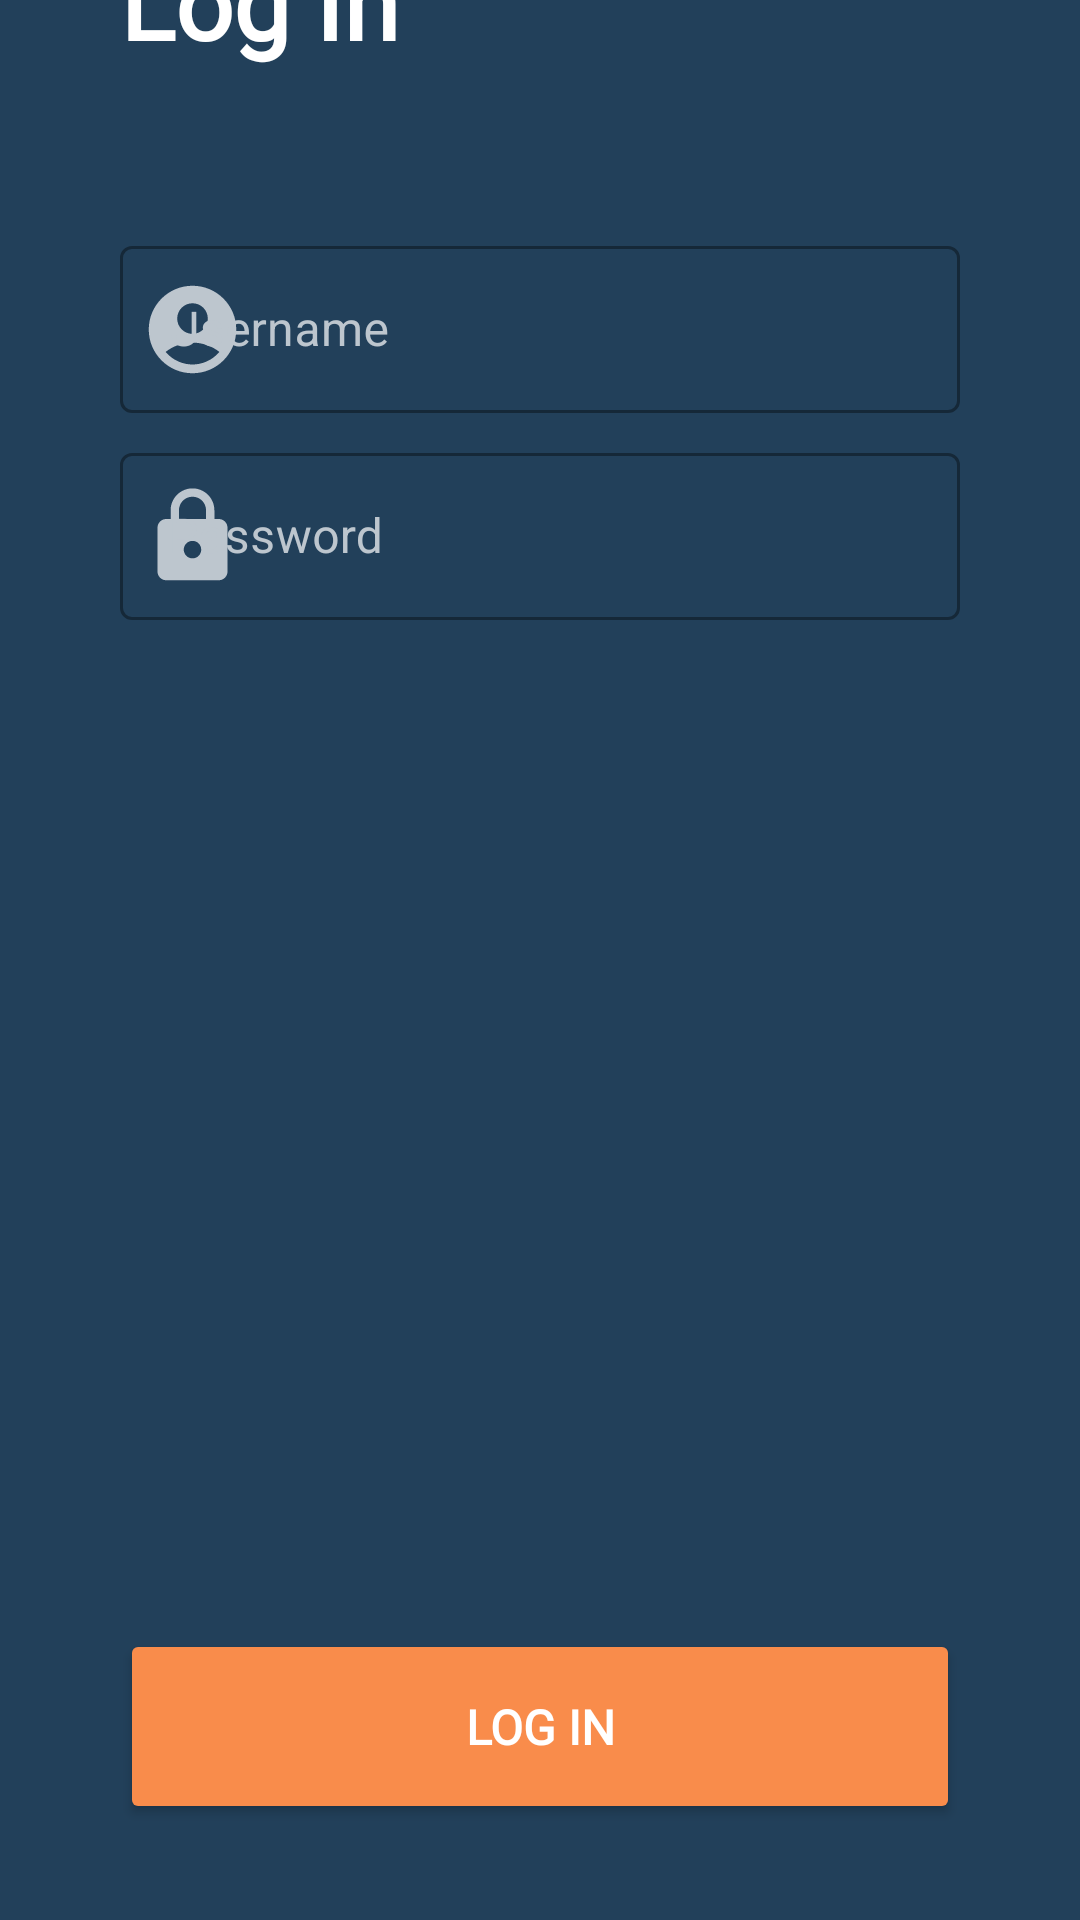

This screen was rendered from an Android layout file. Write that file and the resources it references.
<!-- AndroidManifest.xml: application theme Theme.GoTravelAdmin -->
<!-- res/layout/fragment_login.xml -->
<?xml version="1.0" encoding="utf-8"?>
<androidx.constraintlayout.widget.ConstraintLayout
    xmlns:android="http://schemas.android.com/apk/res/android"
    xmlns:app="http://schemas.android.com/apk/res-auto"
    android:layout_width="match_parent"
    android:layout_height="match_parent"
    android:background="#22405A">

    <ImageView
        android:id="@+id/imageView"
        android:layout_width="match_parent"
        android:layout_height="wrap_content"
        android:scaleType="centerCrop"
        app:layout_constraintTop_toTopOf="parent"
        app:srcCompat="@drawable/background_history" />

    <TextView
        android:id="@+id/textView"
        android:layout_width="wrap_content"
        android:layout_height="wrap_content"
        android:layout_marginStart="40dp"
        android:fontFamily="@font/inter_bold"
        android:text="Log In"
        android:textColor="#FFFFFF"
        android:textSize="34sp"
        android:textStyle="bold"
        app:layout_constraintBottom_toBottomOf="@+id/imageView"
        app:layout_constraintStart_toStartOf="parent"
        app:layout_constraintTop_toBottomOf="@+id/imageView" />

    <com.google.android.material.textfield.TextInputLayout
        android:id="@+id/input_username"
        style="@style/Widget.MaterialComponents.TextInputLayout.OutlinedBox"
        android:layout_width="match_parent"
        android:layout_height="wrap_content"
        android:layout_marginStart="40dp"
        android:layout_marginTop="54dp"
        android:layout_marginEnd="40dp"
        android:hint="Username"
        android:textColorHint="#BDC6CE"
        app:hintTextColor="#FFFFFF"
        app:layout_constraintEnd_toEndOf="parent"
        app:layout_constraintStart_toStartOf="parent"
        app:layout_constraintTop_toBottomOf="@+id/textView"
        app:startIconContentDescription="Username"
        app:startIconDrawable="@drawable/ic_baseline_account_circle_35"
        app:startIconTint="#BDC6CE">

        <com.google.android.material.textfield.TextInputEditText
            android:layout_width="match_parent"
            android:layout_height="match_parent"
            android:textColor="#FFFFFF" />

    </com.google.android.material.textfield.TextInputLayout>

    <com.google.android.material.textfield.TextInputLayout
        android:id="@+id/input_password"
        style="@style/Widget.MaterialComponents.TextInputLayout.OutlinedBox"
        android:layout_width="match_parent"
        android:layout_height="wrap_content"
        android:layout_marginStart="40dp"
        android:layout_marginTop="8dp"
        android:layout_marginEnd="40dp"
        android:hint="Password"
        android:textColorHint="#BDC6CE"
        app:hintTextColor="#FFFFFF"
        app:layout_constraintEnd_toEndOf="parent"
        app:layout_constraintStart_toStartOf="parent"
        app:layout_constraintTop_toBottomOf="@+id/input_username"
        app:startIconContentDescription="Username"
        app:startIconDrawable="@drawable/ic_baseline_lock_35"
        app:startIconTint="#BDC6CE">

        <com.google.android.material.textfield.TextInputEditText
            android:layout_width="match_parent"
            android:layout_height="match_parent"
            android:inputType="textPassword"
            android:textColor="#FFFFFF" />

    </com.google.android.material.textfield.TextInputLayout>

    <Button
        android:id="@+id/btnLogin"
        android:layout_width="match_parent"
        android:layout_height="65dp"
        android:layout_marginStart="40dp"
        android:layout_marginEnd="40dp"
        android:layout_marginBottom="32dp"
        android:backgroundTint="#F98C4B"
        android:fontFamily="@font/inter_bold"
        android:text="LOG IN"
        android:textColor="#FFFFFF"
        android:textSize="16sp"
        android:textStyle="bold"
        app:layout_constraintBottom_toBottomOf="parent"
        app:layout_constraintEnd_toEndOf="parent"
        app:layout_constraintHorizontal_bias="0.0"
        app:layout_constraintStart_toStartOf="parent" />

</androidx.constraintlayout.widget.ConstraintLayout>
<!-- resources referenced by this layout -->
<resources>
  <!-- drawable ic_baseline_account_circle_35 (drawable) -->
  <vector android:height="35dp" android:tint="#BDC6CE"
      android:viewportHeight="24" android:viewportWidth="24"
      android:width="35dp" xmlns:android="http://schemas.android.com/apk/res/android">
      <path android:fillColor="@android:color/white" android:pathData="M12,2C6.48,2 2,6.48 2,12s4.48,10 10,10s10,-4.48 10,-10S17.52,2 12,2zM12,6c1.93,0 3.5,1.57 3.5,3.5S13.93,13 12,13s-3.5,-1.57 -3.5,-3.5S10.07,6 12,6zM12,20c-2.03,0 -4.43,-0.82 -6.14,-2.88C7.55,15.8 9.68,15 12,15s4.45,0.8 6.14,2.12C16.43,19.18 14.03,20 12,20z"/>
  </vector>
  <!-- drawable ic_baseline_lock_35 (drawable) -->
  <vector android:height="35dp" android:tint="#BDC6CE"
      android:viewportHeight="24" android:viewportWidth="24"
      android:width="35dp" xmlns:android="http://schemas.android.com/apk/res/android">
      <path android:fillColor="@android:color/white" android:pathData="M18,8h-1L17,6c0,-2.76 -2.24,-5 -5,-5S7,3.24 7,6v2L6,8c-1.1,0 -2,0.9 -2,2v10c0,1.1 0.9,2 2,2h12c1.1,0 2,-0.9 2,-2L20,10c0,-1.1 -0.9,-2 -2,-2zM12,17c-1.1,0 -2,-0.9 -2,-2s0.9,-2 2,-2 2,0.9 2,2 -0.9,2 -2,2zM15.1,8L8.9,8L8.9,6c0,-1.71 1.39,-3.1 3.1,-3.1 1.71,0 3.1,1.39 3.1,3.1v2z"/>
  </vector>
  <style name="Theme.GoTravelAdmin" parent="Theme.MaterialComponents.DayNight.NoActionBar">
          
          <item name="colorPrimary">#B3000000</item>
          <item name="colorPrimaryVariant">@color/purple_700</item>
          <item name="colorOnPrimary">@color/white</item>
          
          <item name="colorSecondary">@color/teal_200</item>
          <item name="colorSecondaryVariant">@color/teal_700</item>
          <item name="colorOnSecondary">@color/black</item>
          
          <item name="android:statusBarColor" tools:targetApi="l">?attr/colorPrimaryVariant</item>
          
      </style>
  <!-- not gathered from this repository: default colours our renderer supplied (Android Studio template values) -->
  <color name="purple_700">#FF3700B3</color>
  <color name="teal_200">#FF03DAC5</color>
  <color name="teal_700">#FF018786</color>
  <color name="black">#FF000000</color>
  <color name="white">#FFFFFFFF</color>
</resources>
